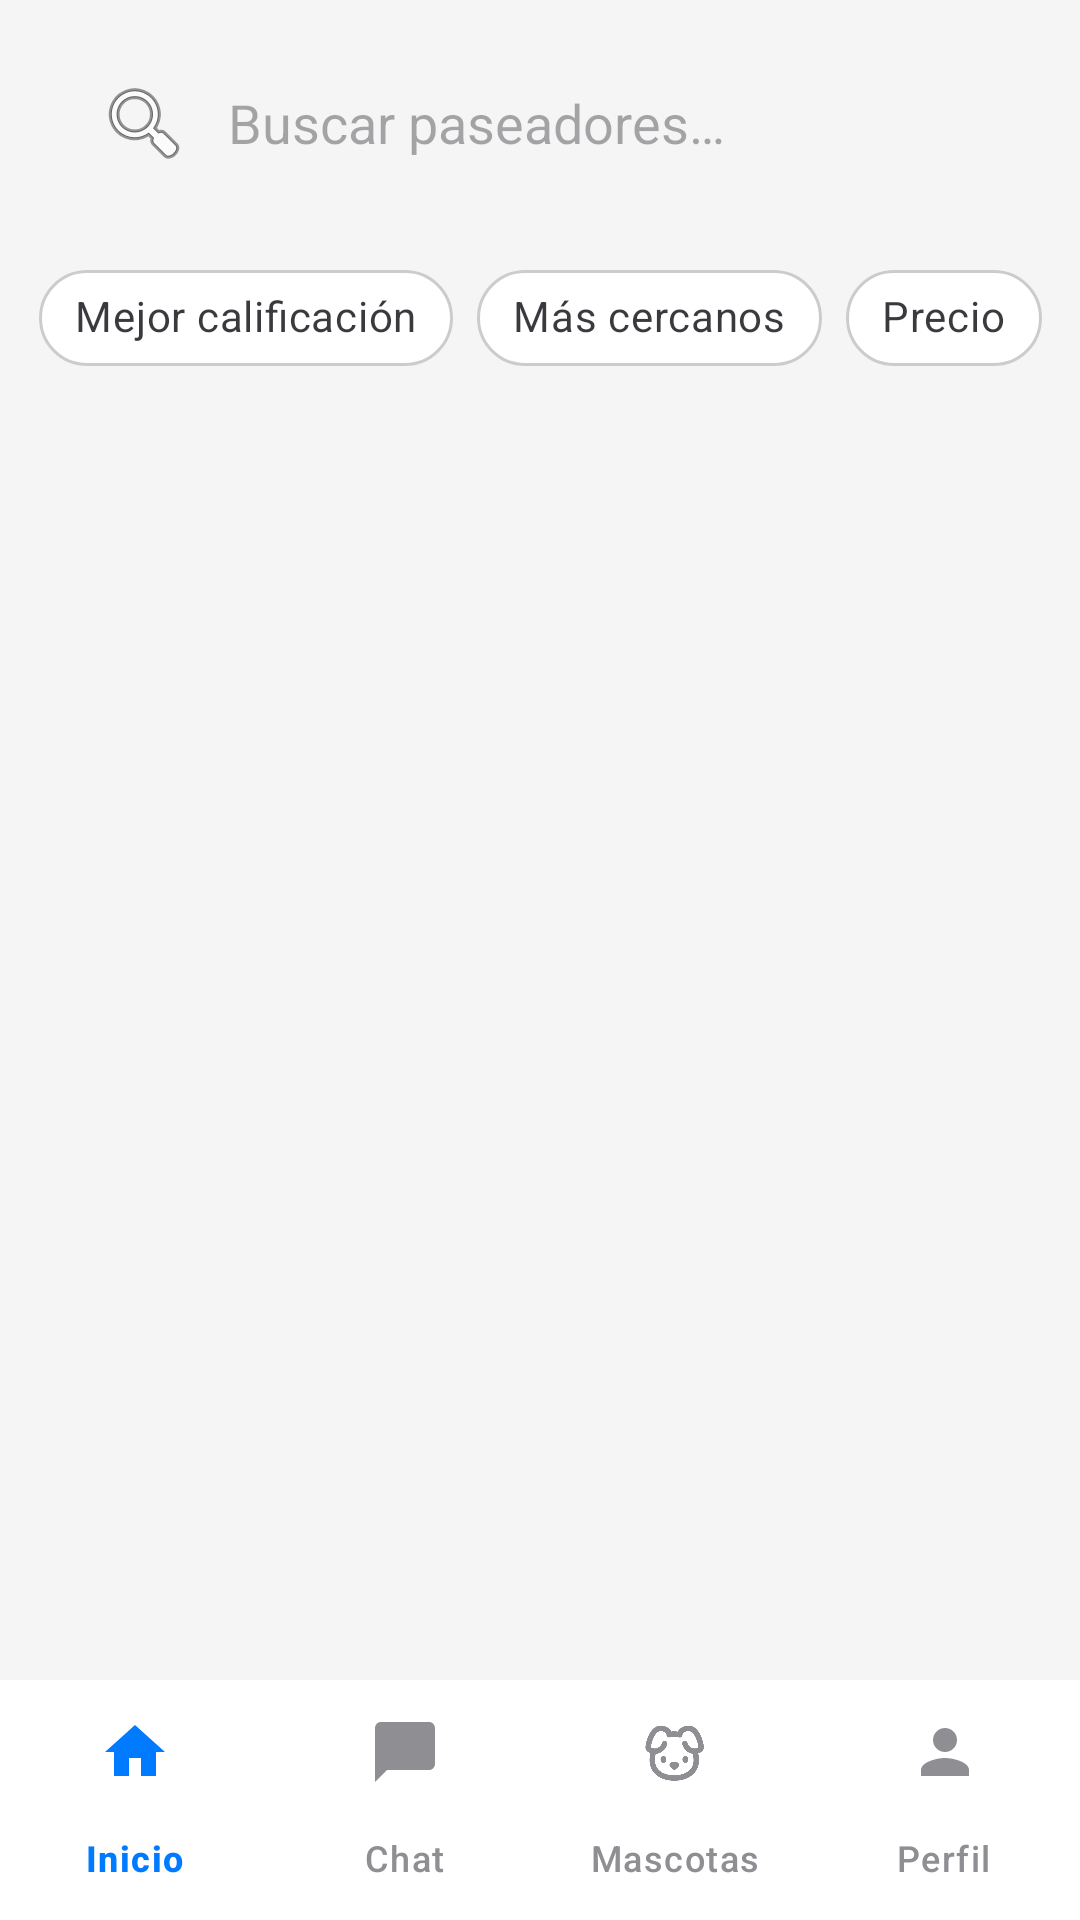

This screen was rendered from an Android layout file. Write that file and the resources it references.
<!-- AndroidManifest.xml: application theme Theme.DogGo -->
<!-- res/layout/activity_7home_duenio.xml -->
<?xml version="1.0" encoding="utf-8"?>
<androidx.constraintlayout.widget.ConstraintLayout xmlns:android="http://schemas.android.com/apk/res/android"
    xmlns:app="http://schemas.android.com/apk/res-auto"
    xmlns:tools="http://schemas.android.com/tools"
    android:layout_width="match_parent"
    android:layout_height="match_parent"
    android:background="#F5F5F5"
    tools:context=".DB1HomeDuenio">

    <EditText
        android:id="@+id/txt7Buscar"
        android:layout_width="0dp"
        android:layout_height="50dp"
        android:layout_marginStart="16dp"
        android:layout_marginTop="16dp"
        android:layout_marginEnd="16dp"
        android:background="@drawable/search_bar_background"
        android:drawableStart="@android:drawable/ic_menu_search"
        android:drawablePadding="12dp"
        android:elevation="4dp"
        android:hint="@string/lbl7Buscar"
        android:paddingStart="16dp"
        android:paddingEnd="16dp"
        app:layout_constraintEnd_toEndOf="parent"
        app:layout_constraintStart_toStartOf="parent"
        app:layout_constraintTop_toTopOf="parent" />

    <com.google.android.material.chip.ChipGroup
        android:id="@+id/chipGroup"
        android:layout_width="wrap_content"
        android:layout_height="wrap_content"
        android:layout_marginTop="16dp"
        app:layout_constraintEnd_toEndOf="parent"
        app:layout_constraintStart_toStartOf="parent"
        app:layout_constraintTop_toBottomOf="@+id/txt7Buscar">

        <com.google.android.material.chip.Chip
            android:id="@+id/btn7MejorCalificacion"
            style="@style/Widget.MaterialComponents.Chip.Filter"
            android:layout_width="wrap_content"
            android:layout_height="wrap_content"
            android:text="@string/btn7MejorCalificacion"
            app:chipBackgroundColor="#FFFFFF"
            app:chipStrokeColor="#CCCCCC"
            app:chipStrokeWidth="1dp" />

        <com.google.android.material.chip.Chip
            android:id="@+id/btn7MasCercanos"
            style="@style/Widget.MaterialComponents.Chip.Filter"
            android:layout_width="wrap_content"
            android:layout_height="wrap_content"
            android:text="@string/btn7MasCercanos"
            app:chipBackgroundColor="#FFFFFF"
            app:chipStrokeColor="#CCCCCC"
            app:chipStrokeWidth="1dp" />

        <com.google.android.material.chip.Chip
            android:id="@+id/btn7Precio"
            style="@style/Widget.MaterialComponents.Chip.Filter"
            android:layout_width="wrap_content"
            android:layout_height="wrap_content"
            android:text="@string/btn7Precio"
            app:chipBackgroundColor="#FFFFFF"
            app:chipStrokeColor="#CCCCCC"
            app:chipStrokeWidth="1dp" />
    </com.google.android.material.chip.ChipGroup>

    <androidx.recyclerview.widget.RecyclerView
        android:id="@+id/recyclerView"
        android:layout_width="0dp"
        android:layout_height="0dp"
        android:layout_marginTop="16dp"
        app:layout_constraintBottom_toTopOf="@+id/bottom_navigation"
        app:layout_constraintEnd_toEndOf="parent"
        app:layout_constraintStart_toStartOf="parent"
        app:layout_constraintTop_toBottomOf="@+id/chipGroup"
        tools:listitem="@layout/list_item_paseador" />

    <com.google.android.material.bottomnavigation.BottomNavigationView
        android:id="@+id/bottom_navigation"
        android:layout_width="match_parent"
        android:layout_height="wrap_content"
        android:background="@android:color/white"
        android:elevation="8dp"
        app:itemIconTint="@color/bottom_nav_color"
        app:itemTextColor="@color/bottom_nav_color"
        app:labelVisibilityMode="labeled"
        app:layout_constraintBottom_toBottomOf="parent"
        app:layout_constraintEnd_toEndOf="parent"
        app:layout_constraintStart_toStartOf="parent"
        app:menu="@menu/bottom_navigation_menu" />

</androidx.constraintlayout.widget.ConstraintLayout>
<!-- res/layout/list_item_paseador.xml (included above) -->
<?xml version="1.0" encoding="utf-8"?>
<androidx.constraintlayout.widget.ConstraintLayout xmlns:android="http://schemas.android.com/apk/res/android"
    xmlns:app="http://schemas.android.com/apk/res-auto"
    xmlns:tools="http://schemas.android.com/tools"
    android:layout_width="match_parent"
    android:layout_height="wrap_content"
    android:padding="16dp">

    <ImageView
        android:id="@+id/walker_image"
        android:layout_width="64dp"
        android:layout_height="64dp"
        android:src="@drawable/placeholder_profile"
        app:layout_constraintStart_toStartOf="parent"
        app:layout_constraintTop_toTopOf="parent" />

    <TextView
        android:id="@+id/walker_name"
        android:layout_width="wrap_content"
        android:layout_height="wrap_content"
        android:layout_marginStart="16dp"
        android:text="Carlos Rodriguez"
        android:textColor="@android:color/black"
        android:textSize="16sp"
        android:textStyle="bold"
        app:layout_constraintStart_toEndOf="@+id/walker_image"
        app:layout_constraintTop_toTopOf="@+id/walker_image" />

    <ImageView
        android:id="@+id/star_icon"
        android:layout_width="16dp"
        android:layout_height="16dp"
        android:layout_marginTop="4dp"
        android:src="@android:drawable/btn_star_big_on"
        app:tint="#FFC107"
        app:layout_constraintStart_toStartOf="@+id/walker_name"
        app:layout_constraintTop_toBottomOf="@+id/walker_name" />

    <TextView
        android:id="@+id/walker_rating"
        android:layout_width="wrap_content"
        android:layout_height="wrap_content"
        android:layout_marginStart="4dp"
        android:text="4.8"
        android:textColor="@android:color/black"
        app:layout_constraintBottom_toBottomOf="@+id/star_icon"
        app:layout_constraintStart_toEndOf="@+id/star_icon"
        app:layout_constraintTop_toTopOf="@+id/star_icon" />

    <TextView
        android:id="@+id/walker_walks"
        android:layout_width="wrap_content"
        android:layout_height="wrap_content"
        android:layout_marginStart="8dp"
        android:background="#E0E0E0"
        android:paddingStart="8dp"
        android:paddingEnd="8dp"
        android:text="15 paseos"
        android:textSize="12sp"
        app:layout_constraintBottom_toBottomOf="@+id/walker_rating"
        app:layout_constraintStart_toEndOf="@+id/walker_rating"
        app:layout_constraintTop_toTopOf="@+id/walker_rating" />

    <TextView
        android:id="@+id/walker_price"
        android:layout_width="wrap_content"
        android:layout_height="wrap_content"
        android:layout_marginTop="4dp"
        android:text="$20/hora"
        app:layout_constraintStart_toStartOf="@+id/star_icon"
        app:layout_constraintTop_toBottomOf="@+id/star_icon" />

    <TextView
        android:id="@+id/walker_distance"
        android:layout_width="wrap_content"
        android:layout_height="wrap_content"
        android:layout_marginStart="16dp"
        android:text="0.8 km"
        app:layout_constraintBottom_toBottomOf="@+id/walker_price"
        app:layout_constraintStart_toEndOf="@+id/walker_price"
        app:layout_constraintTop_toTopOf="@+id/walker_price" />

    <View
        android:layout_width="0dp"
        android:layout_height="1dp"
        android:layout_marginTop="16dp"
        android:background="#E0E0E0"
        app:layout_constraintEnd_toEndOf="parent"
        app:layout_constraintStart_toStartOf="parent"
        app:layout_constraintTop_toBottomOf="@+id/walker_image" />

</androidx.constraintlayout.widget.ConstraintLayout>
<!-- resources referenced by this layout -->
<resources>
  <string name="btn7MasCercanos">Más cercanos</string>
  <string name="btn7MejorCalificacion">Mejor calificación</string>
  <string name="btn7Precio">Precio</string>
  <string name="lbl7Buscar">Buscar paseadores…</string>
  <style name="Theme.DogGo" parent="Base.Theme.DogGo" />
  <style name="Base.Theme.DogGo" parent="Theme.Material3.DayNight.NoActionBar">
          
          
      </style>
</resources>
